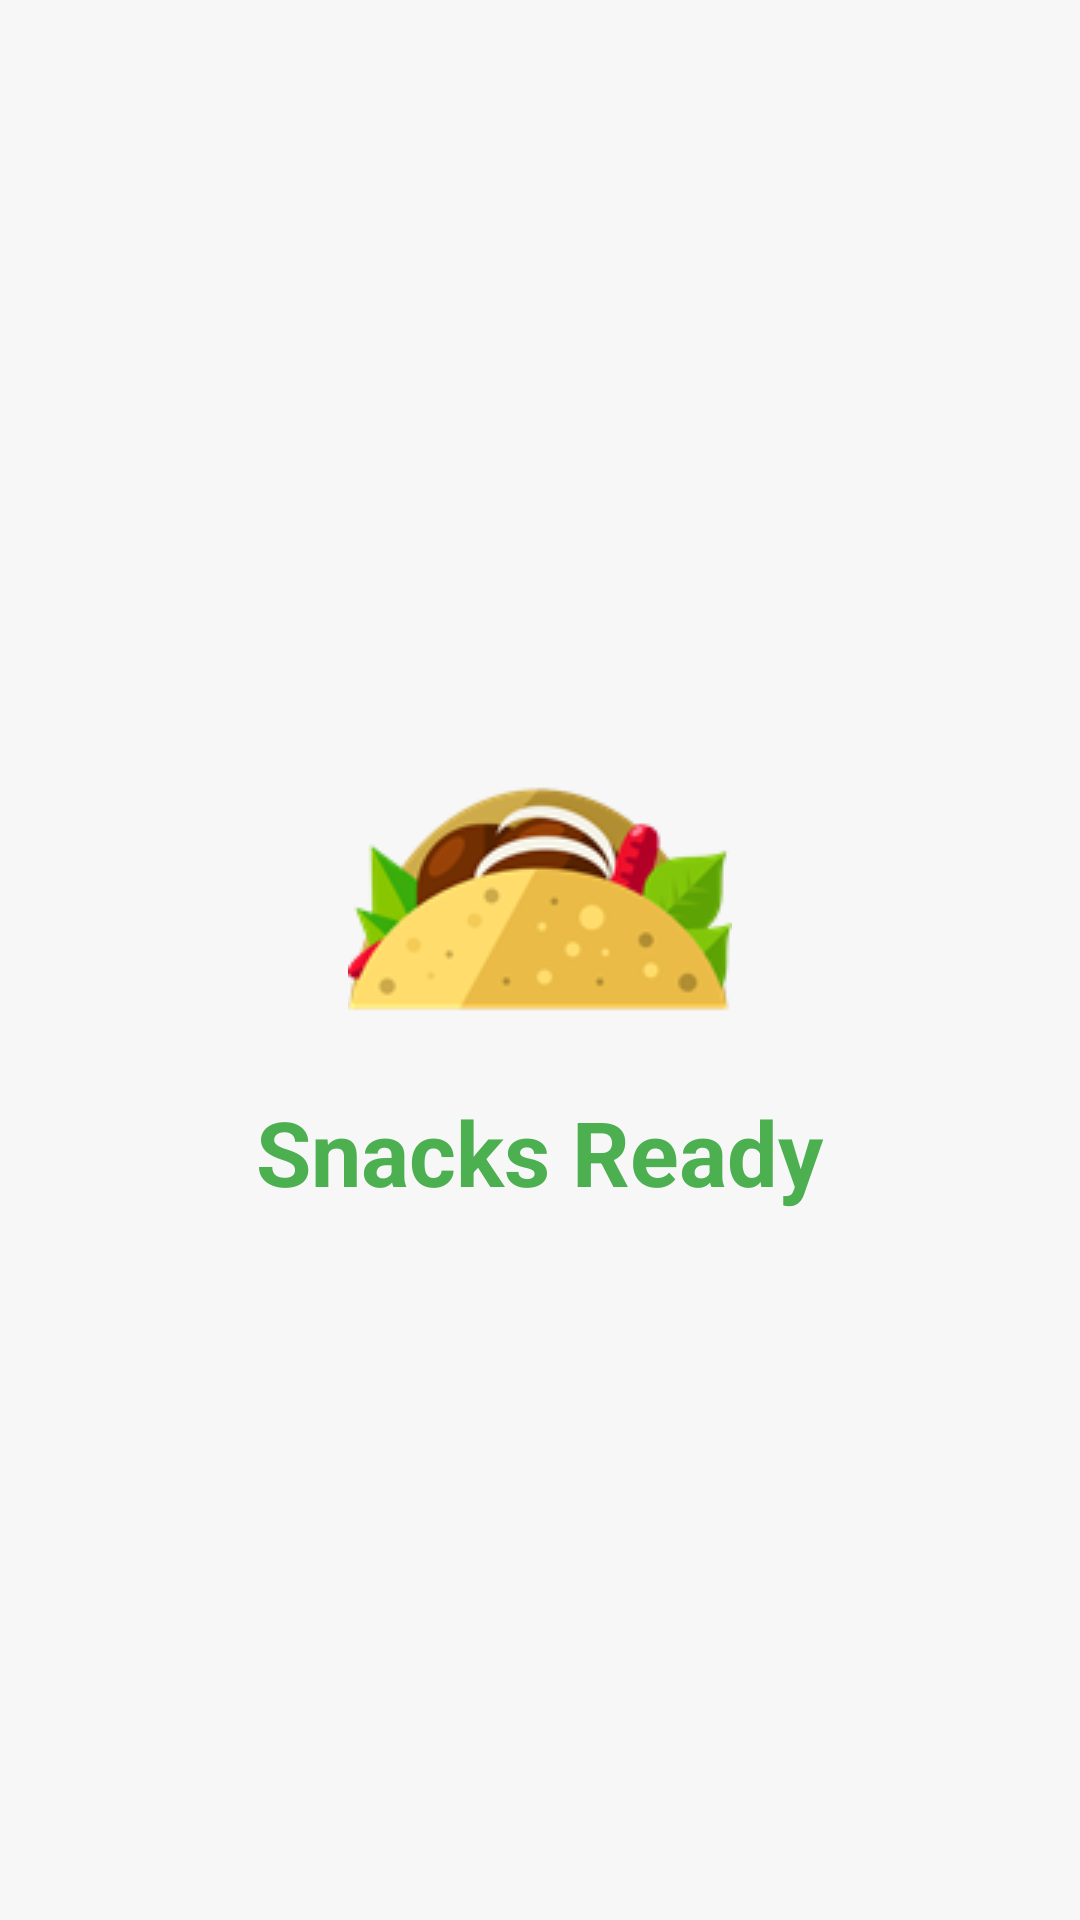

Produce the Android XML layout that renders to this screen, including the resource entries it uses.
<!-- AndroidManifest.xml: activity theme AppThemeSplash -->
<!-- res/layout/activity_splash.xml -->
<?xml version="1.0" encoding="utf-8"?>
<layout xmlns:android="http://schemas.android.com/apk/res/android">
    <LinearLayout
        android:layout_width="match_parent"
        android:layout_height="match_parent"
        android:background="@color/colorBg"
        android:orientation="vertical"
        android:gravity="center">

        <ImageView
            android:id="@+id/img_app_name"
            android:layout_width="wrap_content"
            android:layout_height="wrap_content"
            android:src="@drawable/ic_app" />

        <TextView
            android:id="@+id/tv_app_name"
            android:layout_width="wrap_content"
            android:layout_height="wrap_content"
            android:text="@string/app_name"
            android:textSize="30sp"
            android:textColor="@color/colorPrimary"
            android:textStyle="bold"/>

    </LinearLayout>
</layout>
<!-- resources referenced by this layout -->
<resources>
  <color name="colorBg">#f7f7f7</color>
  <color name="colorPrimary">#4CAF50</color>
  <!-- drawable ic_app: png bitmap (drawable, 11502 bytes) -->
  <string name="app_name">Snacks Ready</string>
  <style name="AppThemeSplash" parent="Theme.AppCompat.Light.NoActionBar">
          <item name="android:windowContentOverlay">@null</item>
          <item name="colorPrimary">@color/colorPrimary</item>
          <item name="colorPrimaryDark">@color/colorPrimaryDark</item>
          <item name="colorAccent">@color/colorAccent</item>
          <item name="android:windowBackground">@color/colorPrimary</item>
      </style>
  <color name="colorPrimaryDark">#2E7D32</color>
  <color name="colorAccent">#4CAF50</color>
</resources>
